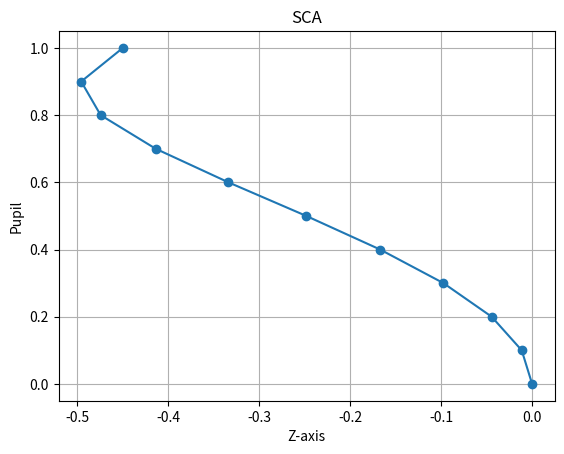

Python code for this plot:
import matplotlib.pyplot as plt


# plotSCAの仕様
# 2次元配列とする（x, y）の形で情報を持つ事
def plotSCA(data):
    """
    1次元データの散布図をプロットする関数

    :param data: 1次元データ（リストまたは配列）
    """

    # 散布図をプロット
    # plt.scatter(data, range(len(data)),)
    # plt.scatter(data[0], data[1])
    plt.plot(data[0], data[1], marker='o', linestyle='-')

    # グリッドを有効にする
    plt.grid(True)

    # グラフのタイトルと軸ラベルを設定
    plt.title("SCA")
    plt.xlabel("Z-axis")
    plt.ylabel("Pupil")

    # グラフを表示
    plt.show()


# テスト用のデータ
data = [[-0.449887435,
        -0.495653416,
        -0.474286688,
        -0.413830312,
        -0.333848974,
        -0.248263825,
        -0.167080029,
        -0.097470406,
        -0.044466717,
        -0.011400109,
        0],
        [1.0,
        0.9,
        0.8,
        0.7,
        0.6,
        0.5,
        0.4,
        0.3,
        0.2,
        0.1,
        0]]

# 関数をテスト
if __name__ == "__main__":
    plotSCA(data)
